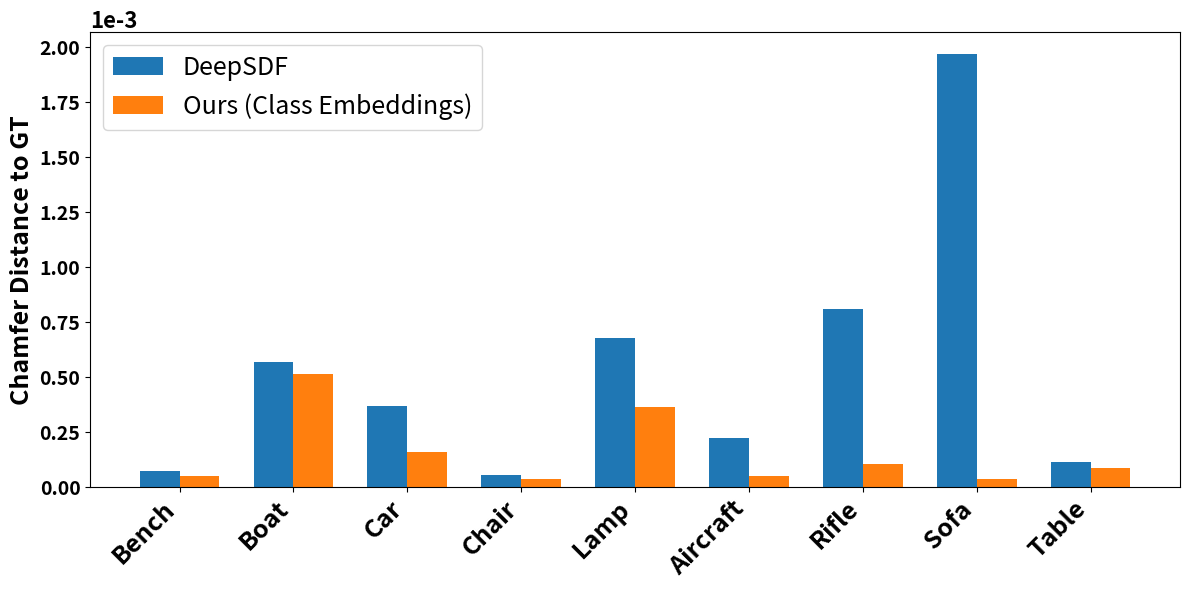

Generate this figure with matplotlib:
import matplotlib.pyplot as plt
import numpy as np

classes = ['Bench', 'Boat', 'Car', 'Chair', 'Lamp', 'Aircraft', 'Rifle', 'Sofa', 'Table']

errors_model1 = [7.549098032640969e-05, 0.0005683137644854065, 0.0003708119937060243, 5.61945845323645e-05, 0.0006774831874314547, 0.00022247809626451103, 0.0008116891008582599, 0.0019711441540932895, 0.00011472144327236269]
errors_model2 = [5.025041187238788e-05, 0.0005151195620283486, 0.0001599815290486968, 3.659701798156974e-05, 0.00036450996531698596, 5.1966955582795316e-05, 0.00010577413022401715, 3.574322590603016e-05, 8.817288547297998e-05]

x = np.arange(len(classes))
width = 0.35

fig, ax = plt.subplots(figsize=(12, 6))
bars1 = ax.bar(x - width/2, errors_model1, width, label='DeepSDF')
bars2 = ax.bar(x + width/2, errors_model2, width, label='Ours (Class Embeddings)')

ax.ticklabel_format(axis='y', style='sci', scilimits=(0,0))
offset_text = ax.yaxis.get_offset_text()
offset_text.set_fontsize(16)
offset_text.set_fontweight('bold')
ax.set_ylabel('Chamfer Distance to GT', fontsize=18, fontweight='bold')
#ax.set_title('Error by Class for Two Machine Learning Models', fontsize=20, fontweight='bold')

ax.set_xticks(x)
for tick in ax.get_yticklabels():
    tick.set_fontweight('bold')
    tick.set_fontsize(14)
    
ax.set_xticklabels(classes, rotation=45, ha='right', fontsize=18, fontweight="bold")
ax.legend(fontsize=18)

"""
for bar in bars1:
    height = bar.get_height()
    ax.annotate(f'{height*1e4:.1f}e-4',
                xy=(bar.get_x() + bar.get_width()/2, height),
                xytext=(0, 3),  # Offset text by 3 points vertically
                textcoords="offset points",
                ha='center', va='bottom')

for bar in bars2:
    height = bar.get_height()
    ax.annotate(f'{height*1e4:.1f}e-4',
                xy=(bar.get_x() + bar.get_width()/2, height),
                xytext=(0, 3),
                textcoords="offset points",
                ha='center', va='bottom')
"""
plt.tight_layout()
plt.savefig("chamfer_error.pdf", format='pdf')
plt.show()
